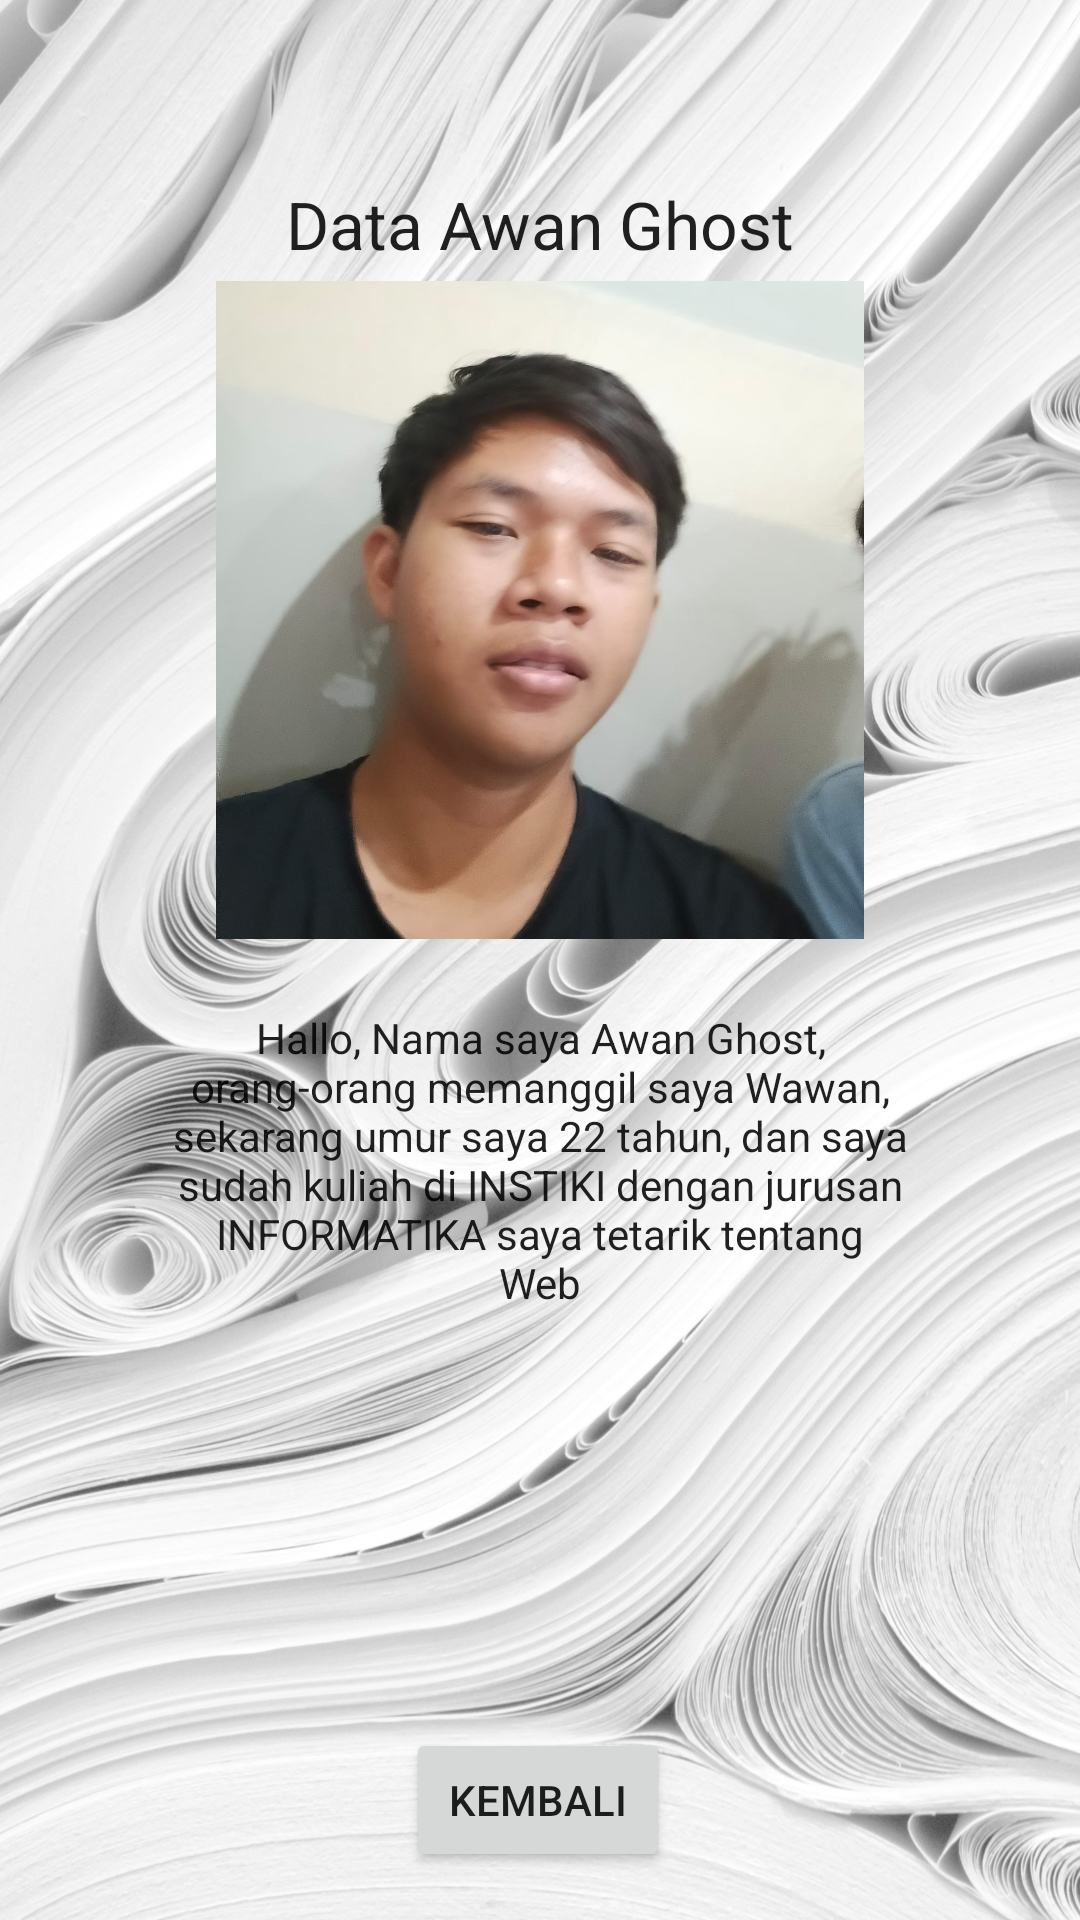

Layout XML and referenced resources for this Android screen:
<!-- AndroidManifest.xml: application theme Theme.Laatihan_2201010161 -->
<!-- res/layout/activity_latihan7f.xml -->
<?xml version="1.0" encoding="utf-8"?>
<androidx.constraintlayout.widget.ConstraintLayout xmlns:android="http://schemas.android.com/apk/res/android"
    xmlns:app="http://schemas.android.com/apk/res-auto"
    xmlns:tools="http://schemas.android.com/tools"
    android:layout_width="match_parent"
    android:layout_height="match_parent"
    tools:context=".latihan7f">

    <ImageView
        android:id="@+id/imageView"
        android:layout_width="match_parent"
        android:layout_height="match_parent"
        android:scaleType="fitXY"
        android:adjustViewBounds="true"
        app:layout_constraintStart_toStartOf="parent"
        app:layout_constraintTop_toTopOf="parent"
        app:srcCompat="@drawable/bg2" />

    <TextView
        android:id="@+id/textView6"
        android:layout_width="wrap_content"
        android:layout_height="wrap_content"
        android:layout_marginTop="60dp"
        android:text="Data Awan Ghost"
        android:textAppearance="@style/TextAppearance.AppCompat.Large"
        app:layout_constraintEnd_toEndOf="parent"
        app:layout_constraintStart_toStartOf="parent"
        app:layout_constraintTop_toTopOf="@+id/imageView" />

    <TextView
        android:id="@+id/textView7"
        android:layout_width="245dp"
        android:layout_height="115dp"
        android:layout_marginTop="12dp"
        android:gravity="center"
        android:text="Hallo, Nama saya Awan Ghost, orang-orang memanggil saya Wawan, sekarang umur saya 22 tahun, dan saya sudah kuliah di INSTIKI dengan jurusan INFORMATIKA saya tetarik tentang Web"
        android:textAppearance="@style/TextAppearance.AppCompat.Body1"
        app:layout_constraintEnd_toEndOf="parent"
        app:layout_constraintStart_toStartOf="parent"
        app:layout_constraintTop_toBottomOf="@+id/imageView4" />

    <Button
        android:id="@+id/backf"
        android:layout_width="wrap_content"
        android:layout_height="wrap_content"
        android:layout_marginBottom="16dp"
        android:text="Kembali"
        app:layout_constraintBottom_toBottomOf="@+id/imageView"
        app:layout_constraintEnd_toEndOf="parent"
        app:layout_constraintHorizontal_bias="0.498"
        app:layout_constraintStart_toStartOf="parent" />

    <ImageView
        android:id="@+id/imageView4"
        android:layout_width="216dp"
        android:layout_height="228dp"
        app:layout_constraintEnd_toEndOf="parent"
        app:layout_constraintStart_toStartOf="parent"
        app:layout_constraintTop_toBottomOf="@+id/textView6"
        app:srcCompat="@drawable/img4" />

</androidx.constraintlayout.widget.ConstraintLayout>
<!-- resources referenced by this layout -->
<resources>
  <!-- drawable bg2: jpg bitmap (drawable, 449169 bytes) -->
  <!-- drawable img4: jpeg bitmap (drawable, 133789 bytes) -->
  <style name="Theme.Laatihan_2201010161" parent="Theme.MaterialComponents.DayNight.DarkActionBar">
          
          <item name="colorPrimary">@color/purple_500</item>
          <item name="colorPrimaryVariant">@color/purple_700</item>
          <item name="colorOnPrimary">@color/white</item>
          
          <item name="colorSecondary">@color/teal_200</item>
          <item name="colorSecondaryVariant">@color/teal_700</item>
          <item name="colorOnSecondary">@color/black</item>
          
          <item name="android:statusBarColor" tools:targetApi="l">?attr/colorPrimaryVariant</item>
          
      </style>
  <!-- not gathered from this repository: default colours our renderer supplied (Android Studio template values) -->
  <color name="purple_500">#FF6200EE</color>
  <color name="purple_700">#FF3700B3</color>
  <color name="teal_200">#FF03DAC5</color>
  <color name="teal_700">#FF018786</color>
  <color name="black">#FF000000</color>
  <color name="white">#FFFFFFFF</color>
</resources>
